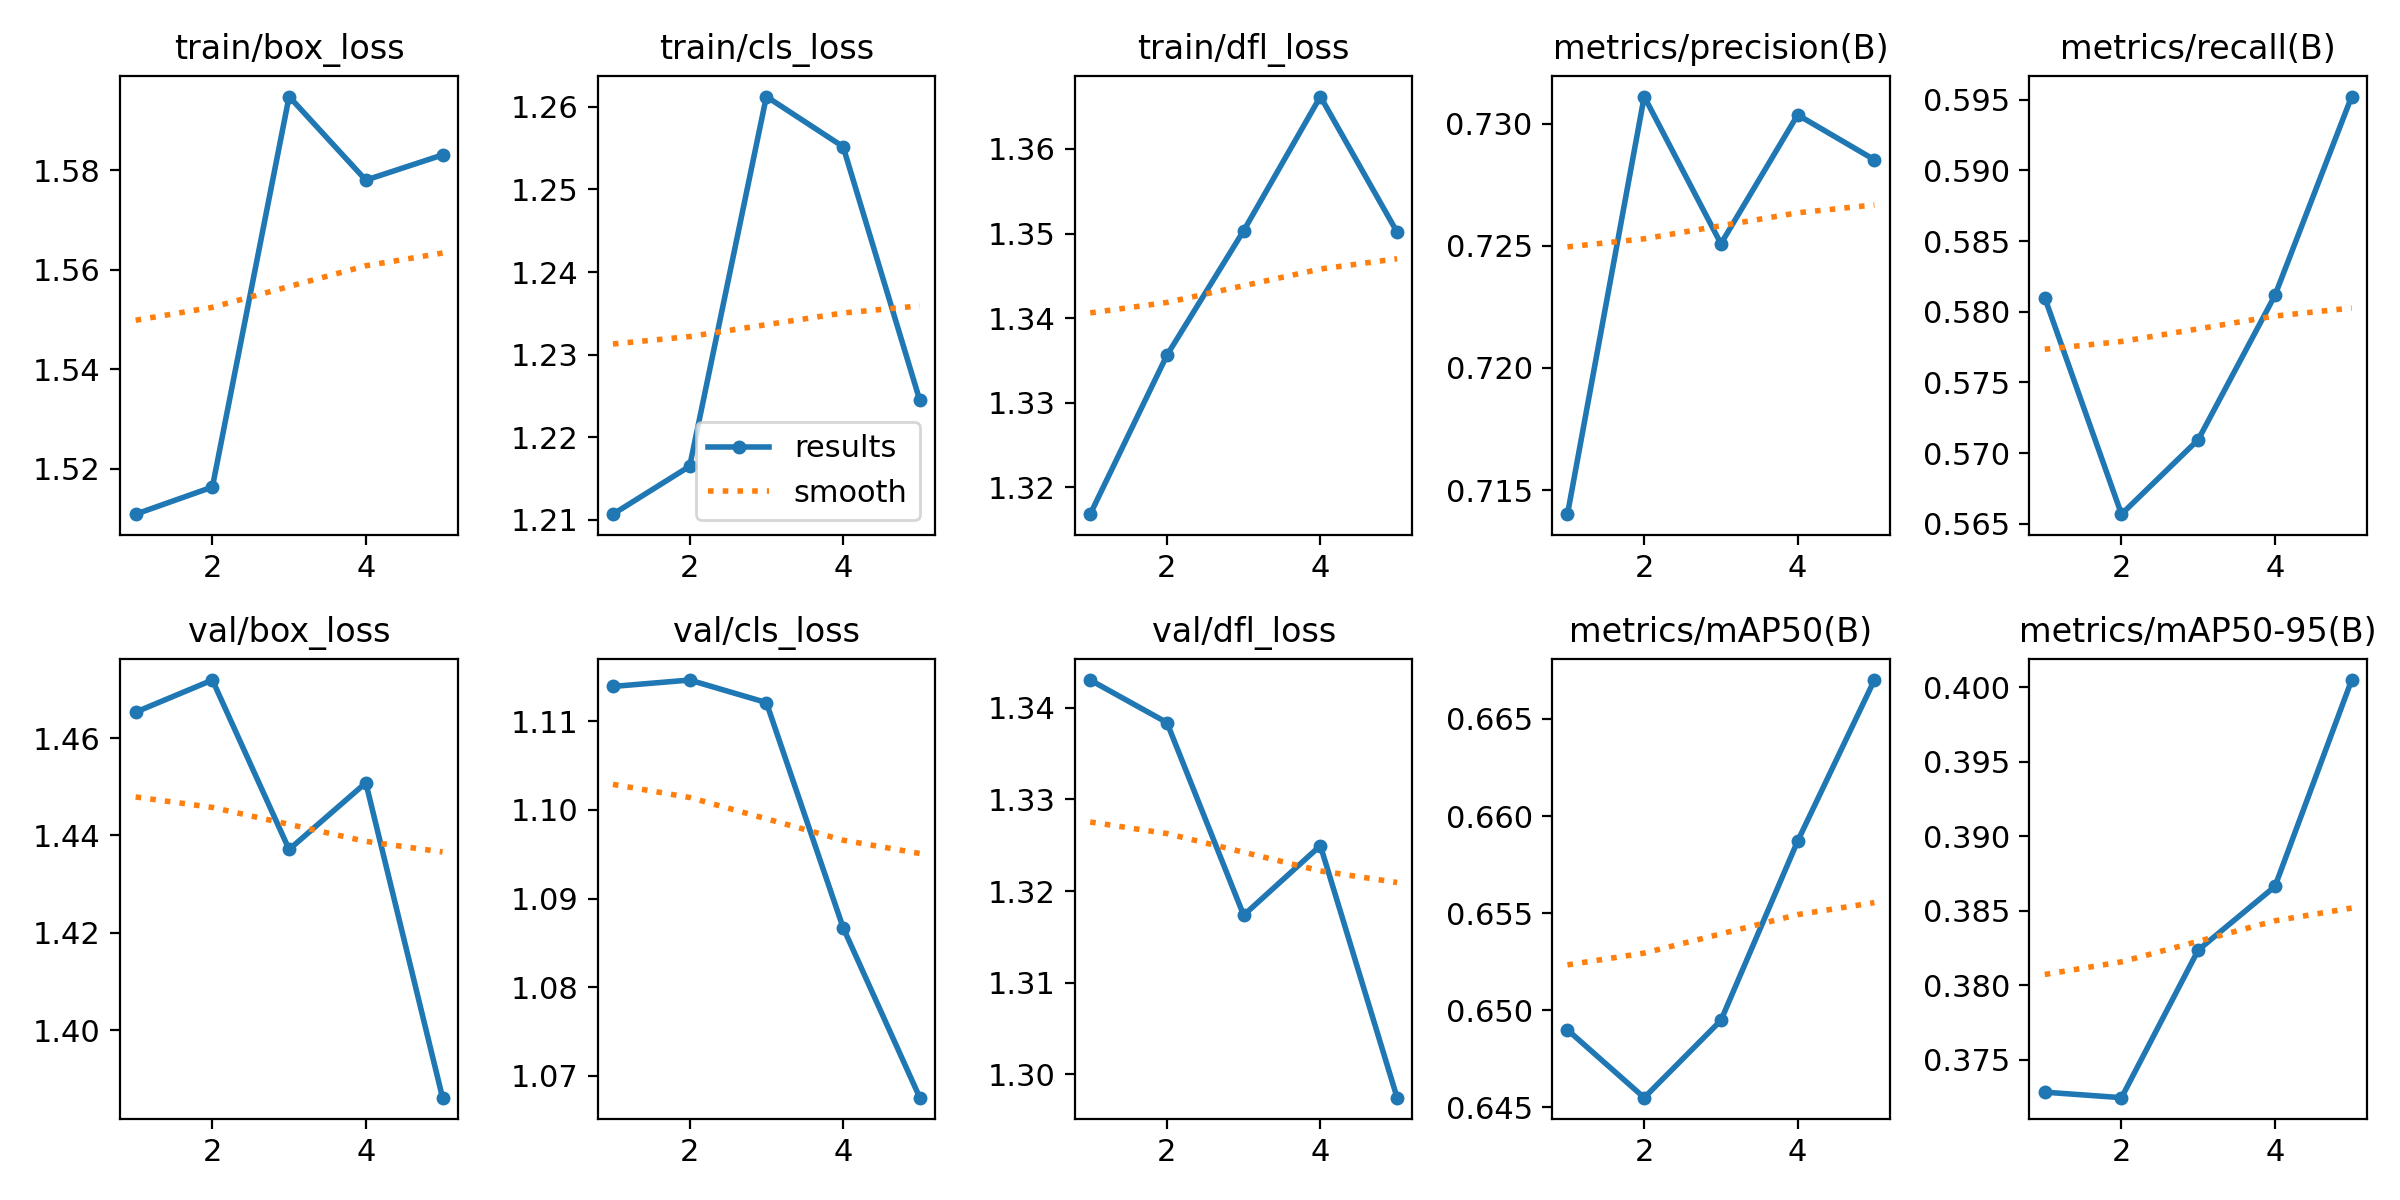

Data behind this chart, as committed beside it:
epoch, time, train/box_loss, train/cls_loss, train/dfl_loss, metrics/precision(B), metrics/recall(B), metrics/mAP50(B), metrics/mAP50-95(B), val/box_loss, val/cls_loss, val/dfl_loss, lr/pg0, lr/pg1, lr/pg2
1, 48.77, 1.511, 1.211, 1.317, 0.714, 0.581, 0.649, 0.3728, 1.465, 1.114, 1.343, 0.0874, 0.0014, 0.0014
2, 82.11, 1.516, 1.216, 1.336, 0.7311, 0.5657, 0.6455, 0.3725, 1.472, 1.115, 1.338, 0.07333, 0.002326, 0.002326
3, 91.87, 1.595, 1.261, 1.35, 0.7251, 0.5709, 0.6495, 0.3824, 1.437, 1.112, 1.317, 0.05866, 0.002658, 0.002658
4, 102.7, 1.578, 1.255, 1.366, 0.7304, 0.5812, 0.6587, 0.3866, 1.451, 1.087, 1.325, 0.0434, 0.002395, 0.002395
5, 116.3, 1.583, 1.224, 1.35, 0.7285, 0.5952, 0.667, 0.4005, 1.386, 1.068, 1.297, 0.02754, 0.001539, 0.001539
